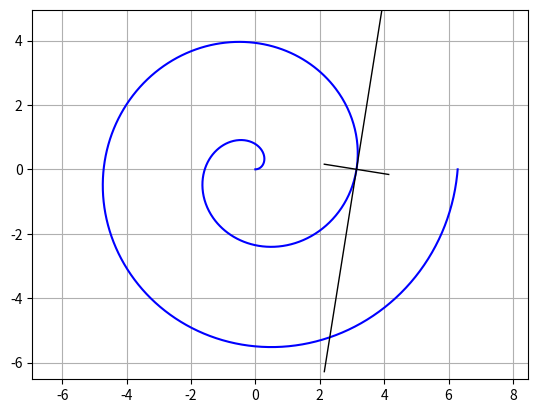

The matplotlib source for this figure:
import numpy as np
import matplotlib.pyplot as plt

c = 0.5

ts = np.linspace(0, 4 * np.pi, 1000)

x_fun = lambda t: c * t * np.cos(t)
y_fun = lambda t: c * t * np.sin(t)
x = x_fun(ts)
y = y_fun(ts)

plt.plot(x, y, marker=None, linestyle='-', color='blue')
plt.axis('equal')
plt.grid(True)


t_0 = 8 * np.pi / 4
x_0 = x_fun(t_0)
y_0 = y_fun(t_0)

tangent = lambda t: (np.sin(t) + t * np.cos(t)) / (np.cos(t) - t * np.sin(t))
tan_fun = lambda x, t: tangent(t) * (x - x_0) + y_0
norm_fun = lambda x, t: -1 / tangent(t) * (x - x_0) + y_0
x = [x_0 - 1, x_0 + 1]
plt.plot(x, [tan_fun(x[0], t_0), tan_fun(x[1], t_0)] , marker=None, linestyle='-', color='black', linewidth=1)
plt.plot(x, [norm_fun(x[0], t_0), norm_fun(x[1], t_0)] , marker=None, linestyle='-', color='black', linewidth=1)
plt.ylim(min(y) - 1, max(y) + 1)

K_fun = lambda t: c ** 2 * (t ** 2 + 2) / (c ** 2 * (t ** 2 + 4)) ** 1.5
K = K_fun(t_0)
print("Radius:")
print(1 / K)
plt.show()
